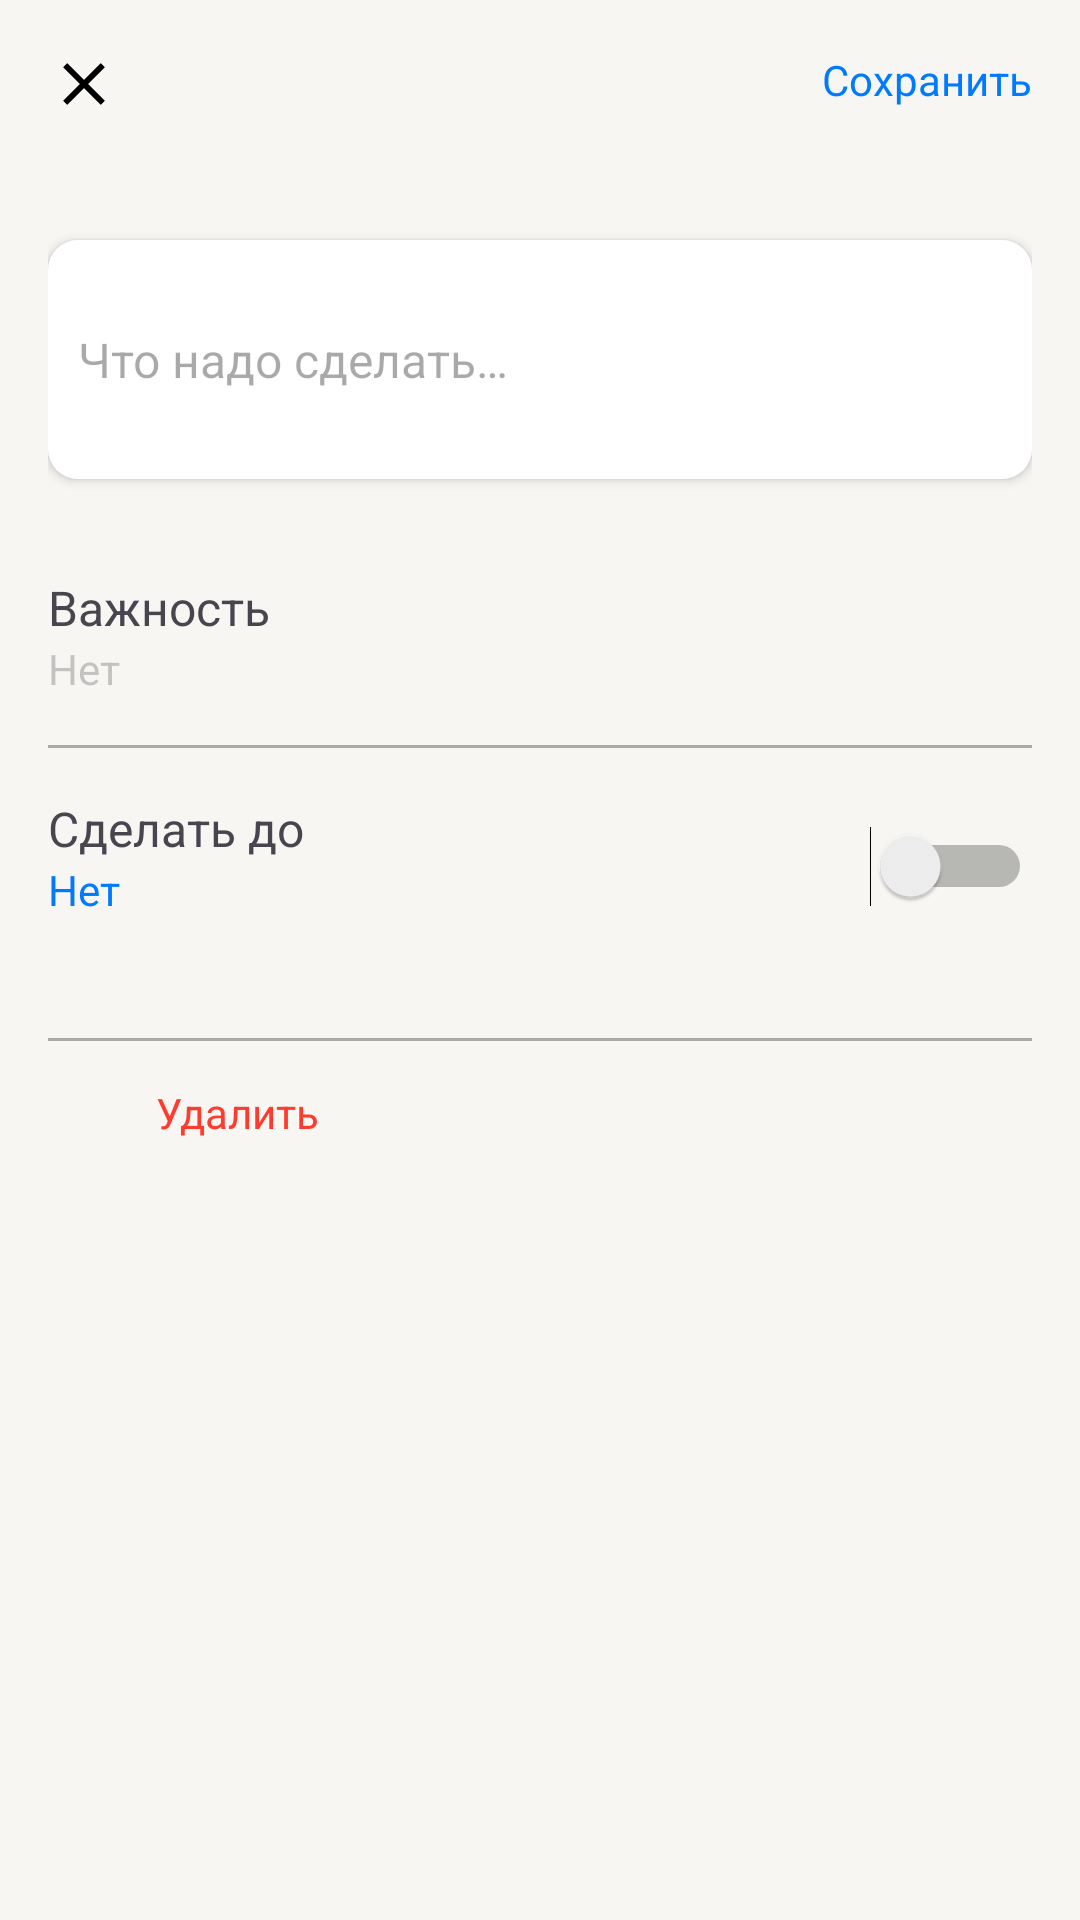

Android layout source for this screen:
<!-- AndroidManifest.xml: application theme Theme.ToDoApp -->
<!-- res/layout/fragment_add_todo_item.xml -->
<?xml version="1.0" encoding="utf-8"?>
<androidx.constraintlayout.widget.ConstraintLayout xmlns:android="http://schemas.android.com/apk/res/android"
    xmlns:app="http://schemas.android.com/apk/res-auto"
    xmlns:tools="http://schemas.android.com/tools"
    android:layout_width="match_parent"
    android:layout_height="match_parent"
    android:background="?back_primary"
    android:paddingHorizontal="16dp"
    tools:context="presentation.addTodoItem.AddTodoItemFragment">

    <ImageView
        android:id="@+id/addTodoItemCloseButton"
        android:layout_width="24dp"
        android:layout_height="24dp"
        android:layout_marginTop="16dp"
        android:background="?selectableItemBackgroundBorderless"
        android:clickable="true"
        android:contentDescription="@null"
        android:focusable="true"
        android:src="@drawable/ic_close"
        app:layout_constraintStart_toStartOf="parent"
        app:layout_constraintTop_toTopOf="parent" />

    <TextView
        android:id="@+id/addTodoItemSaveText"
        android:layout_width="wrap_content"
        android:layout_height="wrap_content"
        android:layout_marginTop="17dp"
        android:background="?selectableItemBackgroundBorderless"
        android:clickable="true"
        android:focusable="true"
        android:text="@string/addTodoItemSave"
        android:textColor="?color_blue"
        app:layout_constraintEnd_toEndOf="parent"
        app:layout_constraintTop_toTopOf="parent" />

    <ScrollView
        android:layout_width="match_parent"
        android:layout_height="match_parent"
        android:layout_marginTop="64dp"
        app:layout_constraintStart_toStartOf="parent"
        app:layout_constraintTop_toBottomOf="parent">

        <LinearLayout
            android:layout_width="match_parent"
            android:layout_height="wrap_content"
            android:orientation="vertical"
            android:scrollbars="vertical">

            <com.google.android.material.textfield.TextInputEditText
                android:id="@+id/addTodoItemEditText"
                android:layout_width="match_parent"
                android:layout_height="wrap_content"
                android:layout_marginVertical="16dp"
                android:layout_marginTop="24dp"
                android:autofillHints="Что надо сделать..."
                android:background="@drawable/bg_frame"
                android:elevation="2dp"
                android:hint="@string/addTodoItemEditTextHint"
                android:imeOptions="actionDone"
                android:minLines="3"
                android:padding="10dp"
                android:textSize="16sp" />

            <LinearLayout
                android:id="@+id/addTodoItemPriorityFrame"
                android:layout_width="match_parent"
                android:layout_height="wrap_content"
                android:layout_marginTop="16dp"
                android:orientation="vertical">

                <TextView
                    android:id="@+id/addTodoItemPriorityTitle"
                    android:layout_width="wrap_content"
                    android:layout_height="wrap_content"
                    android:text="@string/addTodoItemPriorityTitle"
                    android:textSize="16sp" />

                <TextView
                    android:id="@+id/addTodoItemPrioritySubtitle"
                    android:layout_width="wrap_content"
                    android:layout_height="wrap_content"
                    android:alpha="0.3"
                    android:text="@string/low_priority_popup_menu"
                    android:textSize="14sp" />
            </LinearLayout>

            <View
                android:id="@+id/addTodoItemDividerPriority"
                android:layout_width="match_parent"
                android:layout_height="1dp"
                android:layout_marginTop="16dp"
                android:background="@android:color/darker_gray" />

            <FrameLayout
                android:layout_width="match_parent"
                android:layout_height="wrap_content">

                <LinearLayout
                    android:id="@+id/addTodoItemDeadline"
                    android:layout_width="match_parent"
                    android:layout_height="wrap_content"
                    android:layout_marginVertical="16dp"
                    android:orientation="vertical">

                    <TextView
                        android:id="@+id/addTodoItemDeadlineTitle"
                        android:layout_width="wrap_content"
                        android:layout_height="wrap_content"
                        android:text="@string/addTodoItemDeadlineTitle"
                        android:textSize="16sp" />

                    <TextView
                        android:id="@+id/addTodoItemDeadlineSubtitle"
                        android:layout_width="wrap_content"
                        android:layout_height="wrap_content"
                        android:text="@string/low_priority_popup_menu"
                        android:textColor="?color_blue"
                        android:textSize="14sp" />
                </LinearLayout>

                <Switch
                    android:id="@+id/addTodoItemDeadlineSwitch"
                    android:layout_width="wrap_content"
                    android:layout_height="wrap_content"
                    android:layout_gravity="end"
                    android:layout_marginTop="26dp" />
            </FrameLayout>

            <View
                android:id="@+id/addTodoItemDividerDeadline"
                android:layout_width="match_parent"
                android:layout_height="1dp"
                android:layout_marginTop="24dp"
                android:background="@android:color/darker_gray" />

            <LinearLayout
                android:id="@+id/addTodoItemDeleteButton"
                android:layout_width="wrap_content"
                android:layout_height="wrap_content"
                android:layout_marginVertical="12dp"
                android:dividerPadding="12dp"
                android:orientation="horizontal"
                app:layout_constraintStart_toStartOf="parent"
                app:layout_constraintTop_toBottomOf="@id/addTodoItemDividerDeadline">

                <ImageView
                    android:id="@+id/addTodoItemDeleteIcon"
                    android:layout_width="24dp"
                    android:layout_height="24dp"
                    android:contentDescription="@null"
                    android:src="@drawable/ic_delete"
                    app:tint="?color_red" />

                <TextView
                    android:id="@+id/addTodoItemDeleteText"
                    android:layout_width="wrap_content"
                    android:layout_height="wrap_content"
                    android:layout_gravity="center"
                    android:layout_marginStart="12dp"
                    android:text="@string/addTodoItemDeleteText"
                    android:textColor="?color_red" />
            </LinearLayout>
        </LinearLayout>
    </ScrollView>

</androidx.constraintlayout.widget.ConstraintLayout>
<!-- resources referenced by this layout -->
<resources>
  <!-- drawable bg_frame (drawable) -->
  <?xml version="1.0" encoding="utf-8"?>
  <shape android:shape="rectangle"
      xmlns:android="http://schemas.android.com/apk/res/android">
      <corners android:radius="10dp" />
      <solid android:color="?attr/back_secondary" />
  </shape>
  <!-- drawable ic_close (drawable) -->
  <vector xmlns:android="http://schemas.android.com/apk/res/android"
      android:width="24dp"
      android:height="24dp"
      android:autoMirrored="true"
      android:viewportWidth="24"
      android:viewportHeight="24">
      <path
          android:fillColor="?attr/label_primary"
          android:pathData="M18.984,6.422L13.406,12L18.984,17.578L17.578,18.984L12,13.406L6.422,18.984L5.016,17.578L10.594,12L5.016,6.422L6.422,5.016L12,10.594L17.578,5.016L18.984,6.422Z" />
  </vector>
  <string name="addTodoItemDeadlineTitle">Сделать до</string>
  <string name="addTodoItemDeleteText">Удалить</string>
  <string name="addTodoItemEditTextHint">Что надо сделать…</string>
  <string name="addTodoItemPriorityTitle">Важность</string>
  <string name="addTodoItemSave">Сохранить</string>
  <string name="low_priority_popup_menu">Нет</string>
  <style name="Theme.ToDoApp" parent="Theme.Material3.DayNight.NoActionBar">
          <item name="android:statusBarColor">@android:color/transparent</item>
          <item name="support_separator">@color/support_light_separator</item>
          <item name="support_overlay">@color/support_light_overlay</item>
          <item name="label_primary">@color/label_light_primary</item>
          <item name="label_secondary">@color/label_light_secondary</item>
          <item name="label_tertiary">@color/label_light_tertiary</item>
          <item name="label_disable">@color/label_light_disable</item>
          <item name="color_red">@color/color_light_red</item>
          <item name="color_green">@color/color_light_green</item>
          <item name="color_blue">@color/color_light_blue</item>
          <item name="color_gray">@color/color_light_gray</item>
          <item name="color_gray_light">@color/color_light_gray_light</item>
          <item name="color_white">@color/color_light_white</item>
          <item name="back_primary">@color/back_light_primary</item>
          <item name="back_secondary">@color/back_light_secondary</item>
          <item name="back_elevated">@color/back_light_elevated</item>
      </style>
  <color name="support_light_separator">#33000000</color>
  <color name="support_light_overlay">#0F000000</color>
  <color name="label_light_primary">#000000</color>
  <color name="label_light_secondary">#99000000</color>
  <color name="label_light_tertiary">#4D000000</color>
  <color name="label_light_disable">#26000000</color>
  <color name="color_light_red">#FF3B30</color>
  <color name="color_light_green">#34C759</color>
  <color name="color_light_blue">#007AFF</color>
  <color name="color_light_gray">#8E8E93</color>
  <color name="color_light_gray_light">#D1D1D6</color>
  <color name="color_light_white">#FFFFFF</color>
  <color name="back_light_primary">#F7F6F2</color>
  <color name="back_light_secondary">#FFFFFF</color>
  <color name="back_light_elevated">#FFFFFF</color>
</resources>
